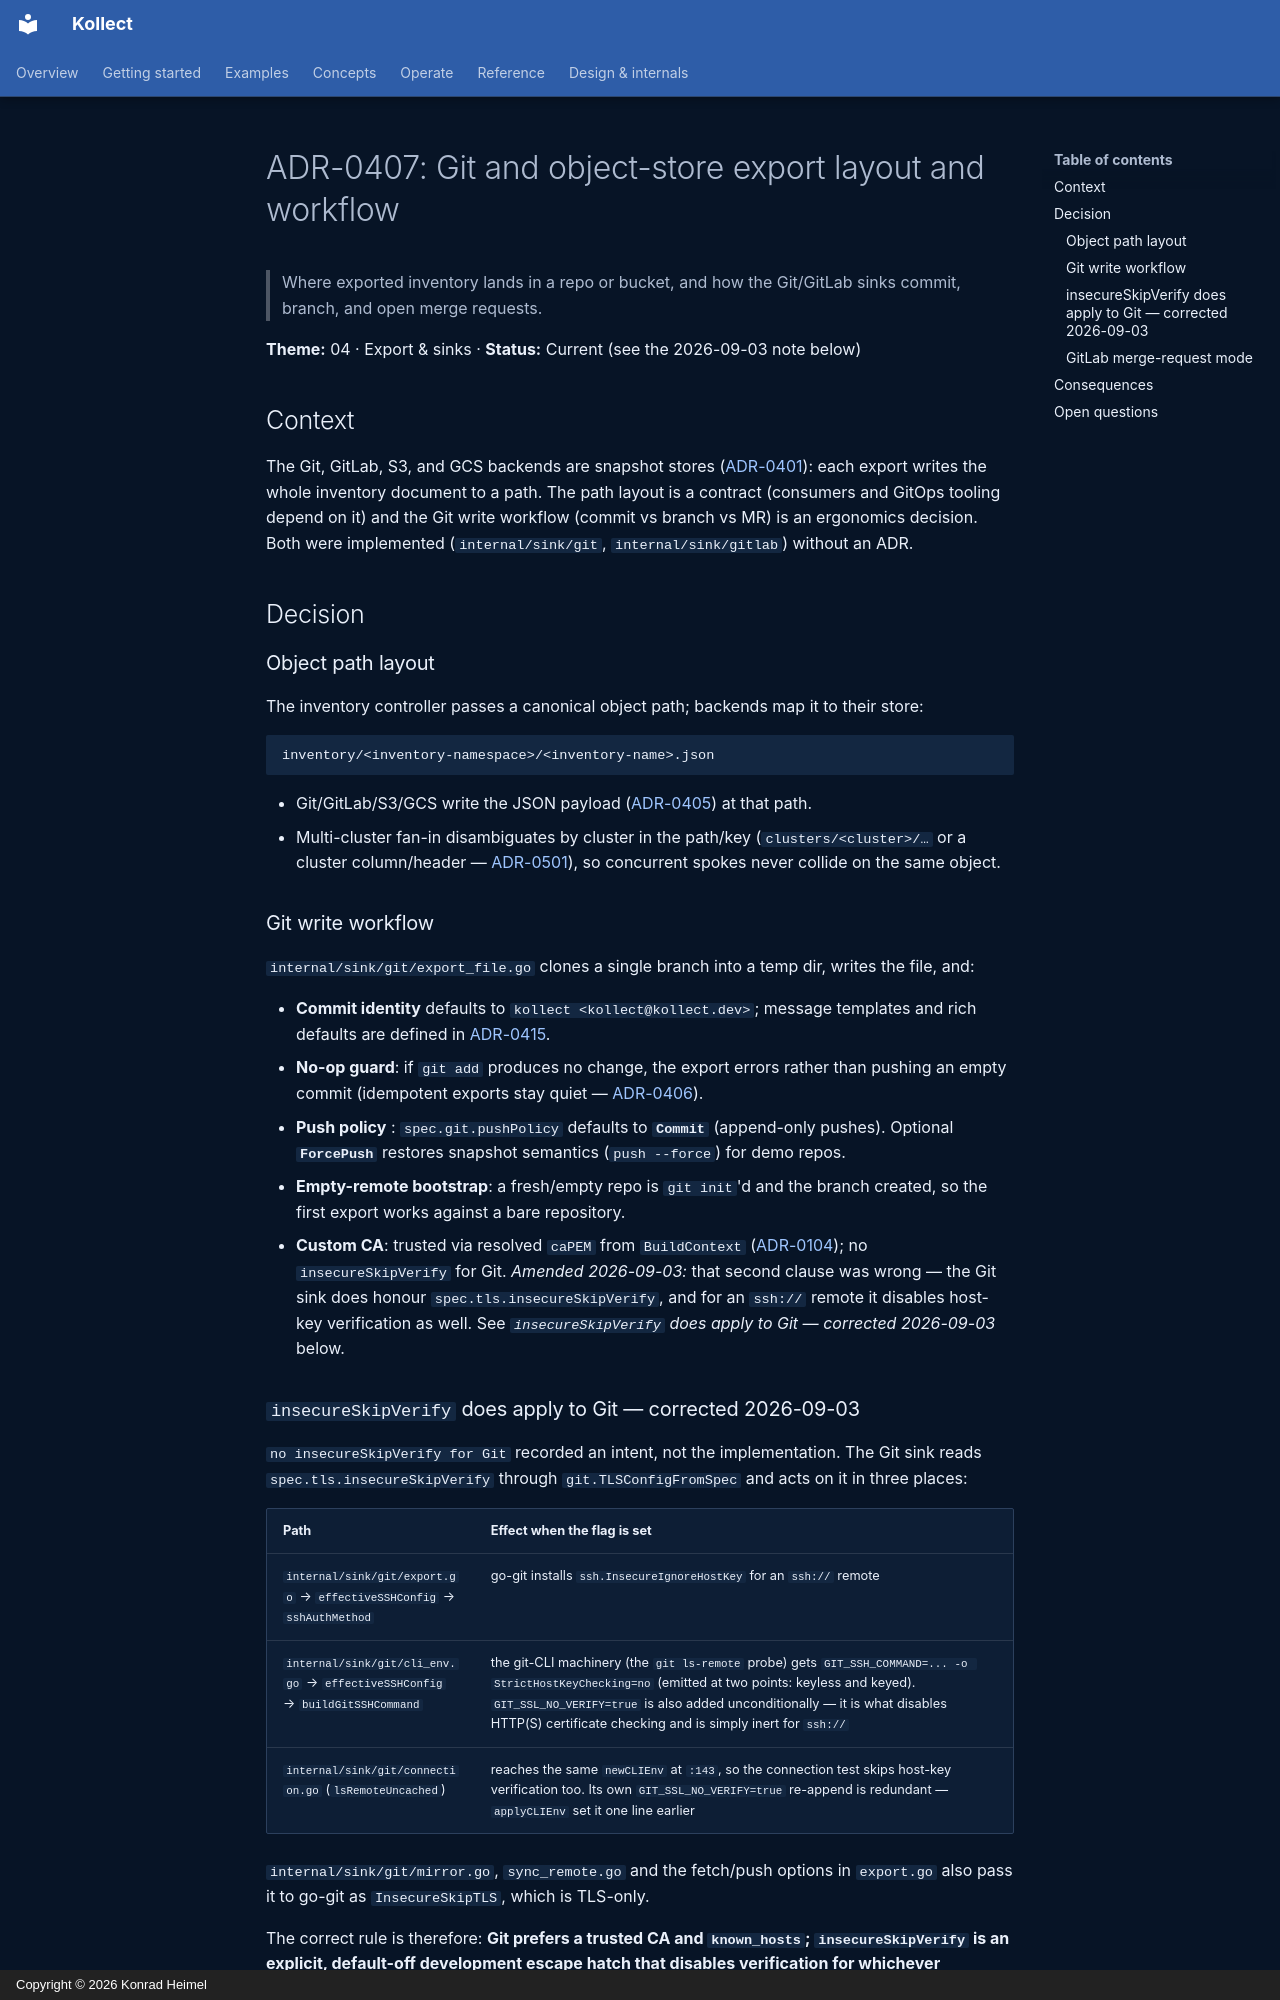

repository: PlatformRelay/Kollect · page: adr/0407-git-object-store-layout/index.html · generator: mkdocs · copyright: Copyright © 2026 Konrad Heimel

# ADR-0407: Git and object-store export layout and workflow

> Where exported inventory lands in a repo or bucket, and how the Git/GitLab sinks commit, branch,
> and open merge requests.

**Theme:** 04 · Export & sinks · **Status:** Current (see the 2026-09-03 note below)

<!-- AgDR: implementer role · 2026-09-03 · amendment: SEC-SSHHOSTKEY-01 — "no insecureSkipVerify for Git" was never true of the code -->

## Context

The Git, GitLab, S3, and GCS backends are snapshot stores ([ADR-0401](0401-sink-taxonomy-state-vs-stream.md)):
each export writes the whole inventory document to a path. The path layout is a contract (consumers and
GitOps tooling depend on it) and the Git write workflow (commit vs branch vs MR) is an ergonomics
decision. Both were implemented (`internal/sink/git`, `internal/sink/gitlab`) without an ADR.

## Decision

### Object path layout

The inventory controller passes a canonical object path; backends map it to their store:

```
inventory/<inventory-namespace>/<inventory-name>.json
```

- Git/GitLab/S3/GCS write the JSON payload ([ADR-0405](0405-export-data-contract.md)) at that path.
- Multi-cluster fan-in disambiguates by cluster in the path/key
  (`clusters/<cluster>/…` or a cluster column/header — [ADR-0501](0501-multi-cluster-fleet.md)),
  so concurrent spokes never collide on the same object.

### Git write workflow

`internal/sink/git/export_file.go` clones a single branch into a temp dir, writes the file, and:

- **Commit identity** defaults to `kollect <kollect@kollect.dev>`; message templates and rich
  defaults are defined in [ADR-0415](0415-git-sink-commit-ergonomics.md).
- **No-op guard**: if `git add` produces no change, the export errors rather than pushing an empty
  commit (idempotent exports stay quiet — [ADR-0406](0406-sink-registry.md)).
- **Push policy** : `spec.git.pushPolicy` defaults to **`Commit`** (append-only pushes).
  Optional **`ForcePush`** restores snapshot semantics (`push --force`) for demo repos.
- **Empty-remote bootstrap**: a fresh/empty repo is `git init`'d and the branch created, so the first
  export works against a bare repository.
- **Custom CA**: trusted via resolved `caPEM` from `BuildContext` ([ADR-0104](0104-security-model.md));
  no `insecureSkipVerify` for Git. *Amended 2026-09-03:* that second clause was wrong — the Git sink
  does honour `spec.tls.insecureSkipVerify`, and for an `ssh://` remote it disables host-key
  verification as well. See *`insecureSkipVerify` does apply to Git — corrected 2026-09-03* below.
